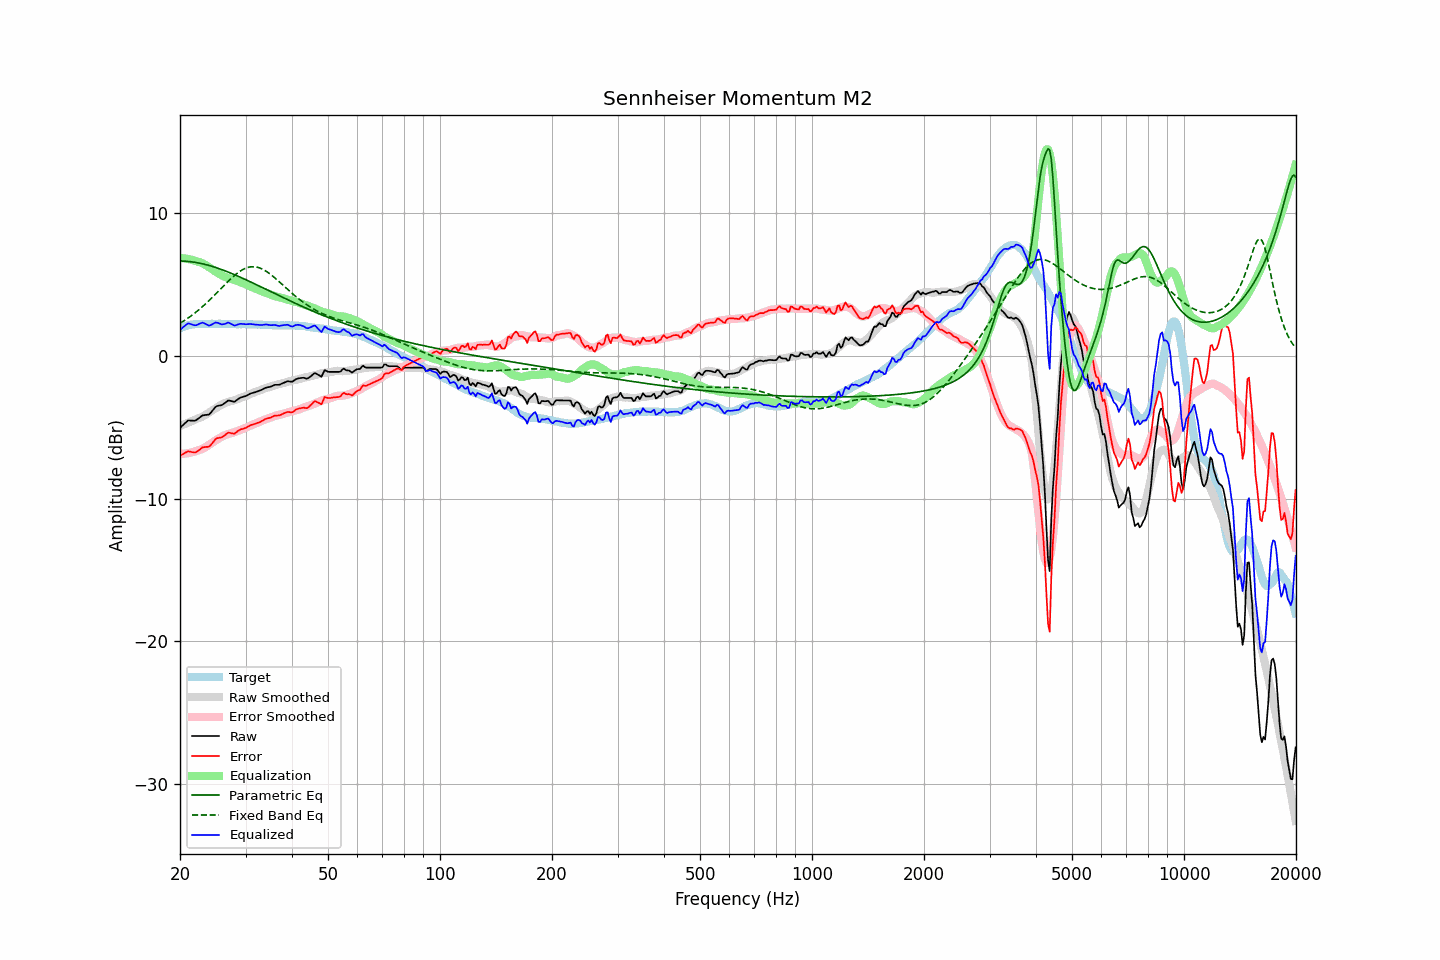

Values plotted in this chart, from the file beside it:
frequency, raw, error, smoothed, error_smoothed, equalization, parametric_eq, fixed_band_eq, equalized_raw, equalized_smoothed, target
20.00, -5.04, -6.98, -4.90, -6.87, 6.87, 6.67, 2.30, 1.83, 1.97, 1.94
20.20, -4.93, -6.92, -4.86, -6.87, 6.87, 6.66, 2.37, 1.94, 2.01, 1.99
20.40, -4.83, -6.87, -4.81, -6.86, 6.86, 6.66, 2.44, 2.03, 2.04, 2.04
20.61, -4.72, -6.79, -4.77, -6.85, 6.85, 6.65, 2.51, 2.12, 2.08, 2.07
20.81, -4.62, -6.74, -4.72, -6.83, 6.83, 6.64, 2.59, 2.21, 2.11, 2.12
21.02, -4.52, -6.68, -4.68, -6.81, 6.81, 6.63, 2.66, 2.29, 2.13, 2.16
21.23, -4.52, -6.70, -4.63, -6.79, 6.79, 6.62, 2.74, 2.27, 2.16, 2.18
21.44, -4.53, -6.73, -4.58, -6.76, 6.76, 6.61, 2.83, 2.23, 2.18, 2.20
21.66, -4.53, -6.75, -4.53, -6.73, 6.73, 6.60, 2.91, 2.20, 2.20, 2.22
21.87, -4.54, -6.77, -4.48, -6.70, 6.70, 6.58, 3.00, 2.16, 2.22, 2.23
22.09, -4.50, -6.75, -4.43, -6.66, 6.66, 6.56, 3.09, 2.16, 2.23, 2.25
22.31, -4.42, -6.68, -4.38, -6.62, 6.62, 6.54, 3.18, 2.20, 2.25, 2.26
22.54, -4.33, -6.59, -4.34, -6.59, 6.59, 6.52, 3.27, 2.26, 2.25, 2.26
22.76, -4.25, -6.51, -4.30, -6.55, 6.55, 6.50, 3.37, 2.30, 2.26, 2.26
22.99, -4.16, -6.41, -4.25, -6.51, 6.51, 6.47, 3.47, 2.34, 2.26, 2.24
23.22, -4.15, -6.39, -4.19, -6.45, 6.45, 6.44, 3.57, 2.30, 2.26, 2.24
23.45, -4.13, -6.37, -4.12, -6.38, 6.38, 6.42, 3.67, 2.25, 2.26, 2.24
23.69, -4.12, -6.37, -4.05, -6.31, 6.31, 6.39, 3.77, 2.19, 2.26, 2.25
23.92, -4.10, -6.35, -3.98, -6.24, 6.24, 6.36, 3.88, 2.14, 2.26, 2.25
24.16, -4.00, -6.26, -3.90, -6.16, 6.16, 6.32, 3.99, 2.16, 2.26, 2.26
24.40, -3.86, -6.13, -3.83, -6.08, 6.08, 6.29, 4.10, 2.23, 2.26, 2.27
24.65, -3.72, -5.98, -3.75, -6.01, 6.01, 6.26, 4.21, 2.28, 2.26, 2.26
24.89, -3.58, -5.84, -3.67, -5.93, 5.93, 6.22, 4.33, 2.35, 2.26, 2.26
25.14, -3.51, -5.77, -3.60, -5.86, 5.86, 6.18, 4.44, 2.34, 2.26, 2.26
25.39, -3.48, -5.75, -3.53, -5.79, 5.79, 6.14, 4.56, 2.31, 2.26, 2.27
25.65, -3.46, -5.73, -3.46, -5.72, 5.72, 6.10, 4.67, 2.26, 2.26, 2.26
25.91, -3.44, -5.70, -3.40, -5.66, 5.66, 6.06, 4.79, 2.22, 2.26, 2.25
26.16, -3.37, -5.62, -3.34, -5.60, 5.60, 6.02, 4.90, 2.23, 2.26, 2.25
26.43, -3.29, -5.54, -3.29, -5.55, 5.55, 5.98, 5.02, 2.26, 2.26, 2.25
26.69, -3.20, -5.45, -3.25, -5.50, 5.50, 5.94, 5.13, 2.30, 2.25, 2.25
26.96, -3.11, -5.37, -3.22, -5.47, 5.47, 5.89, 5.24, 2.35, 2.25, 2.26
27.23, -3.13, -5.39, -3.19, -5.43, 5.43, 5.85, 5.35, 2.30, 2.25, 2.26
27.50, -3.16, -5.42, -3.16, -5.40, 5.40, 5.80, 5.46, 2.24, 2.25, 2.26
27.77, -3.19, -5.44, -3.13, -5.37, 5.37, 5.75, 5.56, 2.18, 2.25, 2.24
28.05, -3.20, -5.44, -3.09, -5.33, 5.33, 5.70, 5.66, 2.13, 2.24, 2.24
28.33, -3.12, -5.35, -3.05, -5.29, 5.29, 5.66, 5.75, 2.17, 2.24, 2.23
28.62, -3.03, -5.26, -3.01, -5.25, 5.25, 5.61, 5.84, 2.21, 2.24, 2.23
28.90, -2.95, -5.19, -2.97, -5.20, 5.20, 5.56, 5.92, 2.25, 2.24, 2.24
29.19, -2.90, -5.13, -2.93, -5.16, 5.16, 5.51, 6.00, 2.26, 2.24, 2.23
29.48, -2.87, -5.11, -2.89, -5.12, 5.12, 5.46, 6.06, 2.25, 2.23, 2.24
29.78, -2.83, -5.06, -2.85, -5.08, 5.08, 5.40, 6.12, 2.25, 2.23, 2.23
30.08, -2.80, -5.04, -2.80, -5.03, 5.03, 5.35, 6.17, 2.23, 2.23, 2.24
30.38, -2.74, -4.97, -2.75, -4.98, 4.98, 5.30, 6.21, 2.24, 2.23, 2.23
30.68, -2.68, -4.91, -2.70, -4.92, 4.92, 5.25, 6.24, 2.24, 2.23, 2.23
30.99, -2.62, -4.84, -2.65, -4.87, 4.87, 5.19, 6.26, 2.25, 2.22, 2.22
31.30, -2.59, -4.81, -2.60, -4.82, 4.82, 5.14, 6.26, 2.23, 2.22, 2.22
31.61, -2.56, -4.78, -2.56, -4.78, 4.78, 5.09, 6.26, 2.22, 2.22, 2.22
31.93, -2.53, -4.75, -2.52, -4.73, 4.73, 5.03, 6.25, 2.20, 2.21, 2.22
32.24, -2.49, -4.69, -2.48, -4.69, 4.69, 4.98, 6.23, 2.20, 2.21, 2.20
32.57, -2.45, -4.66, -2.43, -4.64, 4.64, 4.92, 6.20, 2.19, 2.20, 2.21
32.89, -2.41, -4.62, -2.39, -4.59, 4.59, 4.87, 6.16, 2.18, 2.20, 2.21
33.22, -2.36, -4.56, -2.34, -4.54, 4.54, 4.82, 6.11, 2.18, 2.20, 2.19
33.55, -2.30, -4.49, -2.30, -4.49, 4.49, 4.76, 6.05, 2.19, 2.19, 2.19
33.89, -2.24, -4.42, -2.27, -4.45, 4.45, 4.71, 5.99, 2.21, 2.18, 2.18
34.23, -2.20, -4.39, -2.23, -4.41, 4.41, 4.65, 5.92, 2.21, 2.18, 2.18
34.57, -2.18, -4.35, -2.20, -4.37, 4.37, 4.60, 5.84, 2.19, 2.17, 2.17
34.92, -2.16, -4.33, -2.16, -4.33, 4.33, 4.54, 5.76, 2.17, 2.17, 2.17
35.27, -2.12, -4.29, -2.12, -4.29, 4.29, 4.49, 5.67, 2.17, 2.17, 2.16
35.62, -2.07, -4.23, -2.08, -4.24, 4.24, 4.43, 5.58, 2.17, 2.16, 2.16
35.97, -2.02, -4.18, -2.05, -4.20, 4.20, 4.38, 5.48, 2.18, 2.16, 2.16
... 635 more rows
